Run: headless pygame with SDL's dummy video driver; simulated clock (each Clock.tick advances the game by its frame time, no real sleeping); random seed 0; keys injected as events and as key.get_pressed() state; mouse plan: one left click at the window centre at the start of phase 2, then a move to the lower-right quarter at the start of phase 3.
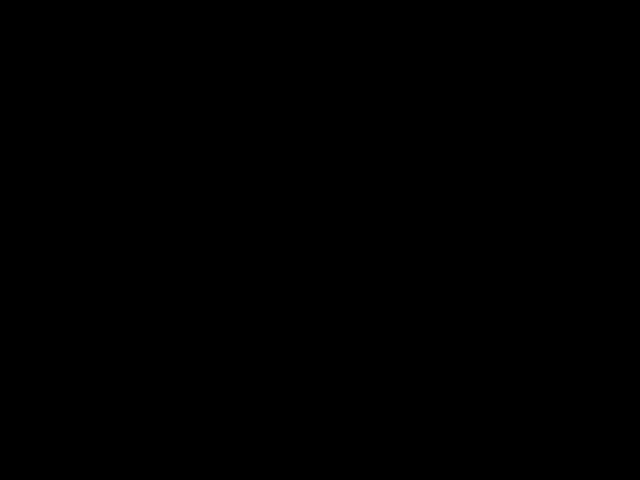
Frame 1 of 4 · flips 1–60 · no input
Frame 2 of 4 · flips 61–180 · clicked the window centre · tapped SPACE, RETURN · held RIGHT (→), D · screen unchanged from frame 1, image omitted
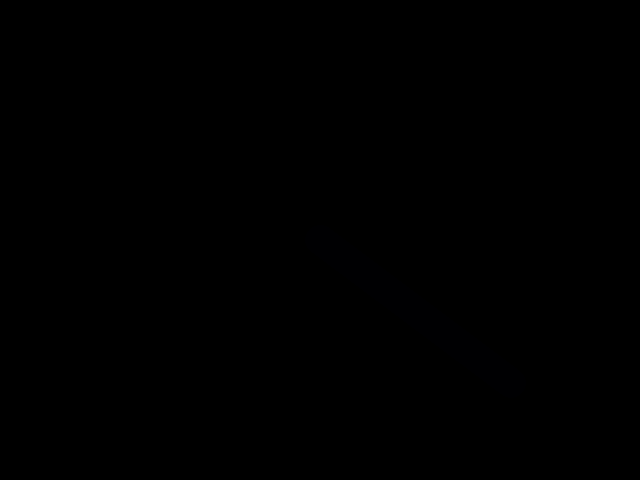
Frame 3 of 4 · flips 181–300 · moved the mouse to the lower-right quarter · held DOWN (↓), S
Frame 4 of 4 · flips 301–420 · held LEFT (←), A, UP (↑), W · screen unchanged from frame 3, image omitted

The pygame program that drew these frames:

import pygame
import math

# ========================================================
# ДОБАВЛЕННЫЕ ИНСТРУМЕНТЫ:
# 1 – линия (старый режим)
# 2 – прямоугольник
# 3 – круг
# 4 – квадрат
# 5 – прямоугольный треугольник
# 6 – равносторонний треугольник
# 7 – ромб
# E – ластик
# ========================================================


def main():
    pygame.init()
    screen = pygame.display.set_mode((640, 480))
    clock = pygame.time.Clock()

    radius = 15
    x = 0
    y = 0
    mode = 'blue'
    tool = 1  # дефолт = линия
    draft_surface = pygame.Surface((640, 480), pygame.SRCALPHA)
    points = []

    drawing = False
    start_pos = None

    while True:

        pressed = pygame.key.get_pressed()

        alt_held = pressed[pygame.K_LALT] or pressed[pygame.K_RALT]
        ctrl_held = pressed[pygame.K_LCTRL] or pressed[pygame.K_RCTRL]

        for event in pygame.event.get():

            if event.type == pygame.QUIT:
                return
            if event.type == pygame.KEYDOWN:
                if event.key == pygame.K_w and ctrl_held:
                    return
                if event.key == pygame.K_F4 and alt_held:
                    return
                if event.key == pygame.K_ESCAPE:
                    return

                # ======= Смена цвета =======
                if event.key == pygame.K_r:
                    mode = 'red'
                elif event.key == pygame.K_g:
                    mode = 'green'
                    points = []
                elif event.key == pygame.K_b:
                    mode = 'blue'

                # ======= Смена инструмента =======
                if event.key == pygame.K_1:
                    tool = 1
                if event.key == pygame.K_2:
                    tool = 2
                if event.key == pygame.K_3:
                    tool = 3
                if event.key == pygame.K_4:
                    tool = 4
                if event.key == pygame.K_5:
                    tool = 5
                if event.key == pygame.K_6:
                    tool = 6
                if event.key == pygame.K_7:
                    tool = 7
                if event.key == pygame.K_e:
                    tool = "eraser"

            if event.type == pygame.MOUSEBUTTONDOWN:
                if event.button == 1:
                    drawing = True
                    start_pos = event.pos

                    if tool == 1:  # линия
                        points.append(event.pos)

                elif event.button == 3:
                    radius = max(1, radius - 1)

            if event.type == pygame.MOUSEBUTTONUP:
                if event.button == 1 and drawing:
                    drawing = False

                    end_pos = event.pos
                    commit_shape(screen, start_pos, end_pos, radius, mode, tool)

                    draft_surface.fill((0, 0, 0, 0))

            if event.type == pygame.MOUSEMOTION:
                if tool == 1:
                    pos = event.pos
                    points.append(pos)
                    points = points[-256:]

                if drawing and tool != 1:
                    draft_surface.fill((0, 0, 0, 0))
                    preview_shape(draft_surface, start_pos, event.pos, radius, mode, tool)

        screen.fill((0, 0, 0))

        # рисуем линию старым способом
        if tool == 1:
            for i in range(len(points) - 1):
                drawLineBetween(screen, i, points[i], points[i + 1], radius, mode)

        screen.blit(draft_surface, (0, 0))
        pygame.display.flip()
        clock.tick(60)


# ========================================================
# Рисование линии (исходная функция)
# ========================================================
def drawLineBetween(screen, index, start, end, width, color_mode):
    c1 = max(0, min(255, 2 * index - 256))
    c2 = max(0, min(255, 2 * index))

    if color_mode == 'blue':
        color = (c1, c1, c2)
    elif color_mode == 'red':
        color = (c2, c1, c1)
    elif color_mode == 'green':
        color = (c1, c2, c1)

    dx = start[0] - end[0]
    dy = start[1] - end[1]
    iterations = max(abs(dx), abs(dy))

    for i in range(iterations):
        progress = i / iterations
        aprogress = 1 - progress
        x = int(aprogress * start[0] + progress * end[0])
        y = int(aprogress * start[1] + progress * end[1])
        pygame.draw.circle(screen, color, (x, y), width)


# ========================================================
# ФИГУРЫ — превью и окончательное рисование
# ========================================================

def preview_shape(surface, start, end, width, color, tool):
    if tool == 2:  # rectangle
        pygame.draw.rect(surface, get_color(color), rect_from_points(start, end), width=2)
    elif tool == 3:  # circle
        pygame.draw.circle(surface, get_color(color), start, distance(start, end), 2)
    elif tool == 4:  # square
        pygame.draw.rect(surface, get_color(color), square_from_points(start, end), 2)
    elif tool == 5:  # right triangle
        pygame.draw.polygon(surface, get_color(color), right_triangle(start, end), 2)
    elif tool == 6:  # equilateral triangle
        pygame.draw.polygon(surface, get_color(color), equilateral_triangle(start, end), 2)
    elif tool == 7:  # rhombus
        pygame.draw.polygon(surface, get_color(color), rhombus(start, end), 2)


def commit_shape(surface, start, end, width, color, tool):
    if tool == "eraser":
        pygame.draw.circle(surface, (0, 0, 0), start, 20)
        return

    c = get_color(color)

    if tool == 2:
        pygame.draw.rect(surface, c, rect_from_points(start, end), 2)
    elif tool == 3:
        pygame.draw.circle(surface, c, start, distance(start, end), 2)
    elif tool == 4:
        pygame.draw.rect(surface, c, square_from_points(start, end), 2)
    elif tool == 5:
        pygame.draw.polygon(surface, c, right_triangle(start, end), 2)
    elif tool == 6:
        pygame.draw.polygon(surface, c, equilateral_triangle(start, end), 2)
    elif tool == 7:
        pygame.draw.polygon(surface, c, rhombus(start, end), 2)


# ========================================================
# Геометрические функции
# ========================================================

def get_color(mode):
    if mode == "red": return (255, 0, 0)
    if mode == "green": return (0, 255, 0)
    if mode == "blue": return (0, 150, 255)
    return (255, 255, 255)


def rect_from_points(a, b):
    return pygame.Rect(min(a[0], b[0]), min(a[1], b[1]),
                       abs(a[0] - b[0]), abs(a[1] - b[1]))


def square_from_points(a, b):
    side = max(abs(a[0] - b[0]), abs(a[1] - b[1]))
    return pygame.Rect(a[0], a[1], side, side)


def distance(a, b):
    return int(math.sqrt((a[0]-b[0])**2 + (a[1]-b[1])**2))


def right_triangle(a, b):
    return [a, (a[0], b[1]), b]


def equilateral_triangle(a, b):
    h = distance(a, b)
    return [
        a,
        b,
        (a[0] + (b[0] - a[0]) // 2, a[1] - h)
    ]


def rhombus(a, b):
    cx = (a[0] + b[0]) // 2
    cy = (a[1] + b[1]) // 2
    return [(cx, a[1]), (b[0], cy), (cx, b[1]), (a[0], cy)]


main()
